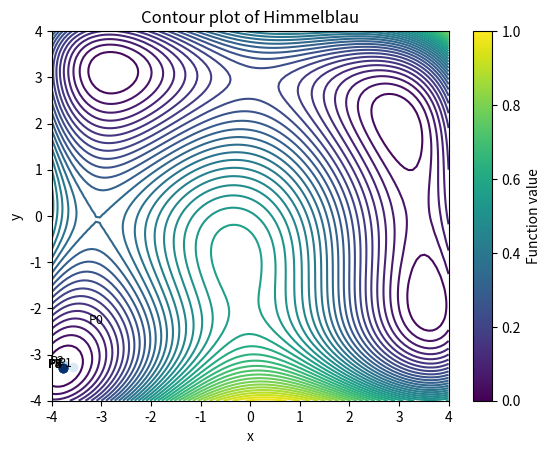

Generate this figure with matplotlib:
#HW5.py
#Jacob Child
#March 3rd, 2025

#%% Packages 
#! .venv\Scripts\Activate.ps1
import numpy as np
from scipy.optimize import minimize
import sympy as sym
import matplotlib.pyplot as plt

# %% Problem 1
#! get TA help
s1_0 = 0
s2_0 = 0
sig1_0 = 0
sig2_0 = 0
s1_1 = 1
s2_1 = 1
sig1_1 = 1
sig2_1 = 1
x,y,sig1,s1,sig2,s2 = sym.symbols(('x,y,sig1,s1,sig2,s2'))
#if s1 = 0 and s2 = 0, then g1 and g2 are active
dldx = sym.Eq(2*(x+2*y-7) + 2*(2*x + y -5)*2 + 2* sig1 * x + sig2  , 0)
dldy = sym.Eq(2*(x+2*y-7)*2 + 2*(2*x+y-5) + 2*sig1*y + sig2  , 0)
dldsig1 = sym.Eq(x**2 + y**2 - 10 + s1**2*s1_0  , 0)
dlds1 = sym.Eq(2*sig1*s1*s1_0  , 0)
dldsig2 = sym.Eq(x+y-3+s2**2 * s2_0  , 0)
dlds2 = sym.Eq(2+sig2*s2 * s2_0  , 0)
result_s1s2_0 = sym.solve([dldx, dldy, dldsig1, dlds1, dldsig2, dlds2], (x,y,sig1,s1,sig2,s2)) #not solvable I think
#if sig1 and sig2 = 0, then both are inactive 
dldx = sym.Eq(2*(x+2*y-7) + 2*(2*x + y -5)*2 + 2* sig1 * x*sig1_0 + sig2*sig2_0  , 0)
dldy = sym.Eq(2*(x+2*y-7)*2 + 2*(2*x+y-5) + 2*sig1*y *sig1_0 + sig2 *sig2_0 , 0)
dldsig1 = sym.Eq(x**2 + y**2 - 10 + s1**2  , 0)
dlds1 = sym.Eq(2*sig1*s1 *sig1_0 , 0)
dldsig2 = sym.Eq(x+y-3+s2**2  , 0)
dlds2 = sym.Eq(2+sig2*s2 * sig2_0  , 0)
result_sig1sig2_0 = sym.solve([dldx, dldy, dldsig1, dlds1, dldsig2, dlds2], (x,y,sig1,s1,sig2,s2)) #not solvable
# if s1 = 0 and sig2 = 0, so g2 is inactive, and g1 is active
dldx = sym.Eq(2*(x+2*y-7) + 2*(2*x + y -5)*2 + 2* sig1 * x + sig2 *sig2_0 , 0)
dldy = sym.Eq(2*(x+2*y-7)*2 + 2*(2*x+y-5) + 2*sig1*y + sig2 *sig2_0 , 0)
dldsig1 = sym.Eq(x**2 + y**2 - 10 + s1**2*s1_0  , 0)
dlds1 = sym.Eq(2*sig1*s1*s1_0  , 0)
dldsig2 = sym.Eq(x+y-3+s2**2  , 0)
dlds2 = sym.Eq(2+sig2*s2 *sig2_0  , 0)
result_s1sig2_0 = sym.solve([dldx, dldy, dldsig1, dlds1, dldsig2, dlds2], (x,y,sig1,s1,sig2,s2))
#if s2 = 0 and sig1 = 0 g1 is inactive and g2 is active 
dldx = sym.Eq(2*(x+2*y-7) + 2*(2*x + y -5)*2 + 2* sig1 *sig1_0* x + sig2  , 0)
dldy = sym.Eq(2*(x+2*y-7)*2 + 2*(2*x+y-5) + 2*sig1*y*sig1_0 + sig2  , 0)
dldsig1 = sym.Eq(x**2 + y**2 - 10 + s1**2  , 0)
dlds1 = sym.Eq(2*sig1*s1*sig1_0  , 0)
dldsig2 = sym.Eq(x+y-3+s2**2 * s2_0  , 0)
dlds2 = sym.Eq(2+sig2*s2 * s2_0  , 0)
result_sig1s2_0 = sym.solve([dldx, dldy, dldsig1, dlds1, dldsig2, dlds2], (x,y,sig1,s1,sig2,s2))

# %% Problem 1 AI recommended
#! get TA help
# Define symbols
x, y, sig1, s1, sig2, s2 = sym.symbols('x y sig1 s1 sig2 s2')

# Define the Lagrangian
L = 2*(x + 2*y - 7)**2 + 2*(2*x + y - 5)**2 + sig1 * (x**2 + y**2 - 10) + sig2 * (x + y - 3)

# Stationarity conditions
dldx = sym.Eq(sym.diff(L, x), 0)
dldy = sym.Eq(sym.diff(L, y), 0)
dldsig1 = sym.Eq(x**2 + y**2 - 10, 0)
dldsig2 = sym.Eq(x + y - 3, 0)

# Complementary slackness conditions
dlds1 = sym.Eq(sig1 * (x**2 + y**2 - 10), 0)
dlds2 = sym.Eq(sig2 * (x + y - 3), 0)

# Solve the system of equations
result = sym.solve([dldx, dldy, dldsig1, dlds1, dldsig2, dlds2], (x, y, sig1, s1, sig2, s2))

print(result)

# %% Problem 2 Functions
# Problem 2 Constrainted Optimization: choose three functions from https://en.wikipedia.org/wiki/Test_functions_for_optimization and with each function identify two constraints. Solve each and show a contour plot (with constraints, iteration histroy, and optimal point), and a convergence plot for each

def McCormick(xf): #actual min = f(-0.54719, -1.54719) = -1.9133
    x, y = xf
    return np.sin(x+y) + (x-y)**2 -1.5*x + 2.5*y + 1.0


def three_hump_camel(xf): #actual min = f(0,0) = 0
    x, y = xf
    return 2.0*x**2 - 1.05*x**4 + x**6 / 6.0 + x*y + y**2

def Himmelblau(xf): #actual min = 0 at (3,2), (-2.805118, 3.1312), (-3.77931, -3.283186), (3.584428, -1.848126)
    x, y = xf
    return (x**2 + y - 11.0)**2 + (x + y**2 - 7)**2

# All can be plot between -4 and 4 in x and y
def plotter(ptsf, funcf, bounds = (-4,4), highres = True, resolution=100, padding=0.5):
    if highres:
        # Determine the bounds based on the input points
        x_min, x_max = np.min(ptsf[:, 0]), np.max(ptsf[:, 0])
        y_min, y_max = np.min(ptsf[:, 1]), np.max(ptsf[:, 1])
        # Add some padding to the bounds
        x_min, x_max = x_min - padding, x_max + padding
        y_min, y_max = y_min - padding, y_max + padding
    else:
        x_min = y_min = bounds[0]
        x_max = y_max = bounds[1]
    
    # Create a meshgrid with specified resolution
    x_examp = np.linspace(x_min, x_max, resolution)
    y_examp = np.linspace(y_min, y_max, resolution)
    X_examp_mesh, Y_examp_mesh = np.meshgrid(x_examp, y_examp)
    Z_examp = funcf([X_examp_mesh, Y_examp_mesh])

    # Create the contour plot
    plt.contour(X_examp_mesh, Y_examp_mesh, Z_examp, levels=50, cmap='viridis')

    # Scatter plot the points in ptsf
    num_points = ptsf.shape[0]
    colors = plt.cm.Blues(np.linspace(0, 1, num_points))

    for i, (pt, color) in enumerate(zip(ptsf, colors)):
        plt.scatter(pt[0], pt[1], color=color, label=f'Point {i}')
        plt.text(pt[0], pt[1], f'P{i}', fontsize=9, ha='right')

    plt.colorbar(label='Function value')
    plt.xlabel('x')
    plt.ylabel('y')
    # print('funcf: ', funcf)
    plt.title(f'Contour plot of {funcf.__name__}')
    # plt.legend()
    plt.show()
    
# %%
x0 = np.array([-2.,-2.])
point_tracker = []
def my_tracker(xk):
    point_tracker.append(np.copy(xk))


res1 = minimize(Himmelblau,x0, callback=my_tracker)
plotter(np.array(point_tracker), Himmelblau, highres=False)
#TODO: implement constraints, what is interesting for each function, check it can be solved, then, only after, update plotter to work with constraint functions
# %%
